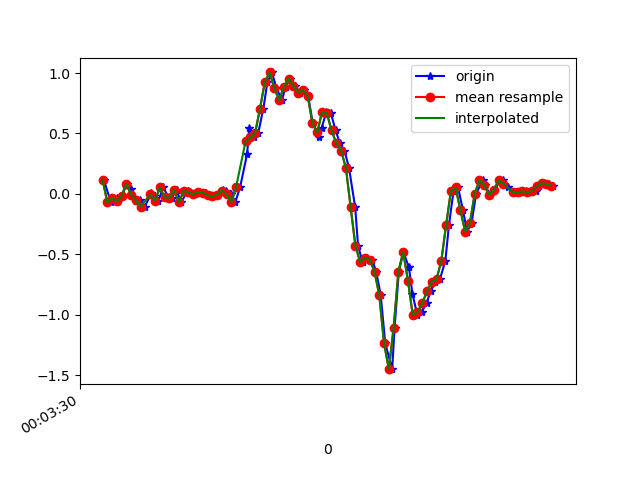

Values plotted in this chart, from the file beside it:
1617667411085, 363047783037744, 0.11797771, 0.29268214, -0.026781062
1617667411115, 363047802090640, -0.07017, -0.02008, 0.006206
1617667411139, 363047821118720, -0.03474, 0.107, -0.02556
1617667411146, 363047840171616, -0.06284, 0.1192, 0.03308
1617667411162, 363047859199712, -0.01641, -0.1129, -0.028
1617667411181, 363047878181088, 0.08499, 0.2401, -0.0109
1617667411200, 363047897227216, 0.03979, -0.3475, 0.009871
1617667411219, 363047916248512, -0.05795, 0.1363, -0.03778
1617667411238, 363047935294624, -0.05429, 0.04467, 0.03431
1617667411257, 363047954340736, -0.1056, 0.02024, -0.02067
1617667411285, 363047973317664, 0.0068, 0.3196, 0.01231
1617667411295, 363047992360704, -0.01397, -0.2009, 0.0282
1617667411314, 363048011378944, -0.05795, 0.1387, -0.04999
1617667411334, 363048030422016, 0.05445, 0.2279, 0.01231
1617667411357, 363048049465056, -0.02863, -0.1325, 0.01476
1617667411371, 363048068483296, -0.0323, 0.1204, -0.007233
1617667411390, 363048087458656, 0.0349, -0.2082, 0.05141
1617667411409, 363048106473376, -0.07017, -0.07139, -0.01579
1617667411437, 363048125512896, 0.0239, 0.2157, -0.03655
1617667411447, 363048144552384, 0.01535, 0.0911, -0.008455
1617667411466, 363048163591904, -0.002974, 0.01168, -0.006012
1617667411485, 363048182613600, 0.0178, 0.03734, -0.008455
1617667411512, 363048201653408, 0.01047, 0.04345, 0.001319
1617667411523, 363048220693216, -0.01275, 0.03245, 0.008649
1617667411542, 363048239708320, -0.0213, 0.03123, 0.008649
1617667411561, 363048258748128, -0.005417, 0.02512, 0.006206
1617667411583, 363048277791200, 0.02879, 0.02146, 0.009871
1617667411599, 363048296831136, 0.02635, 0.01901, 0.01354
1617667411618, 363048315871072, -0.002974, 0.02512, -0.002346
1617667411637, 363048334886240, -0.0665, 0.04711, -0.06832
1617667411657, 363048353926176, 0.05933, -0.01886, -0.04999
1617667411686, 363048372966112, 0.3306, -0.1887, 0.05019
1617667411695, 363048391973216, 0.5468, -0.3805, 0.07462
1617667411714, 363048411012896, 0.4674, -0.6652, -0.1025
1617667411733, 363048430052576, 0.5077, -0.9914, -0.3273
1617667411754, 363048449067552, 0.7056, -1.342, -0.4617
1617667411771, 363048468107232, 0.9243, -1.718, -0.5045
1617667411790, 363048487138464, 1.005, -2.044, -0.5326
1617667411809, 363048506177888, 0.8742, -2.336, -0.5558
1617667411832, 363048525192480, 0.7753, -2.605, -0.5717
1617667411847, 363048544231904, 0.884, -2.817, -0.5729
1617667411866, 363048563271392, 0.9536, -2.964, -0.5839
1617667411885, 363048582268512, 0.8926, -3.04, -0.6291
1617667411909, 363048601307488, 0.8388, -3.057, -0.6682
1617667411923, 363048620346464, 0.8583, -3.016, -0.6511
1617667411942, 363048639360672, 0.8095, -2.875, -0.6193
1617667411961, 363048658399648, 0.5835, -2.653, -0.6157
1617667411989, 363048677442016, 0.4686, -2.356, -0.656
1617667411999, 363048696456224, 0.548, -2.042, -0.6609
1617667412018, 363048715495328, 0.6788, -1.688, -0.612
1617667412037, 363048734534432, 0.6678, -1.283, -0.5301
1617667412057, 363048753573408, 0.5248, -0.8643, -0.4678
1617667412075, 363048772587680, 0.4185, -0.4672, -0.4019
1617667412094, 363048791611680, 0.3574, -0.119, -0.2797
1617667412113, 363048810650400, 0.2157, 0.1766, -0.1062
1617667412139, 363048829689120, -0.1117, 0.4332, 0.05019
1617667412151, 363048848727840, -0.4306, 0.6836, 0.1809
1617667412170, 363048867766560, -0.5637, 0.9353, 0.2933
1617667412189, 363048886776096, -0.5283, 1.2, 0.4082
1617667412210, 363048905814816, -0.5442, 1.455, 0.523
1617667412227, 363048924853408, -0.6432, 1.663, 0.6672
... 39 more rows
